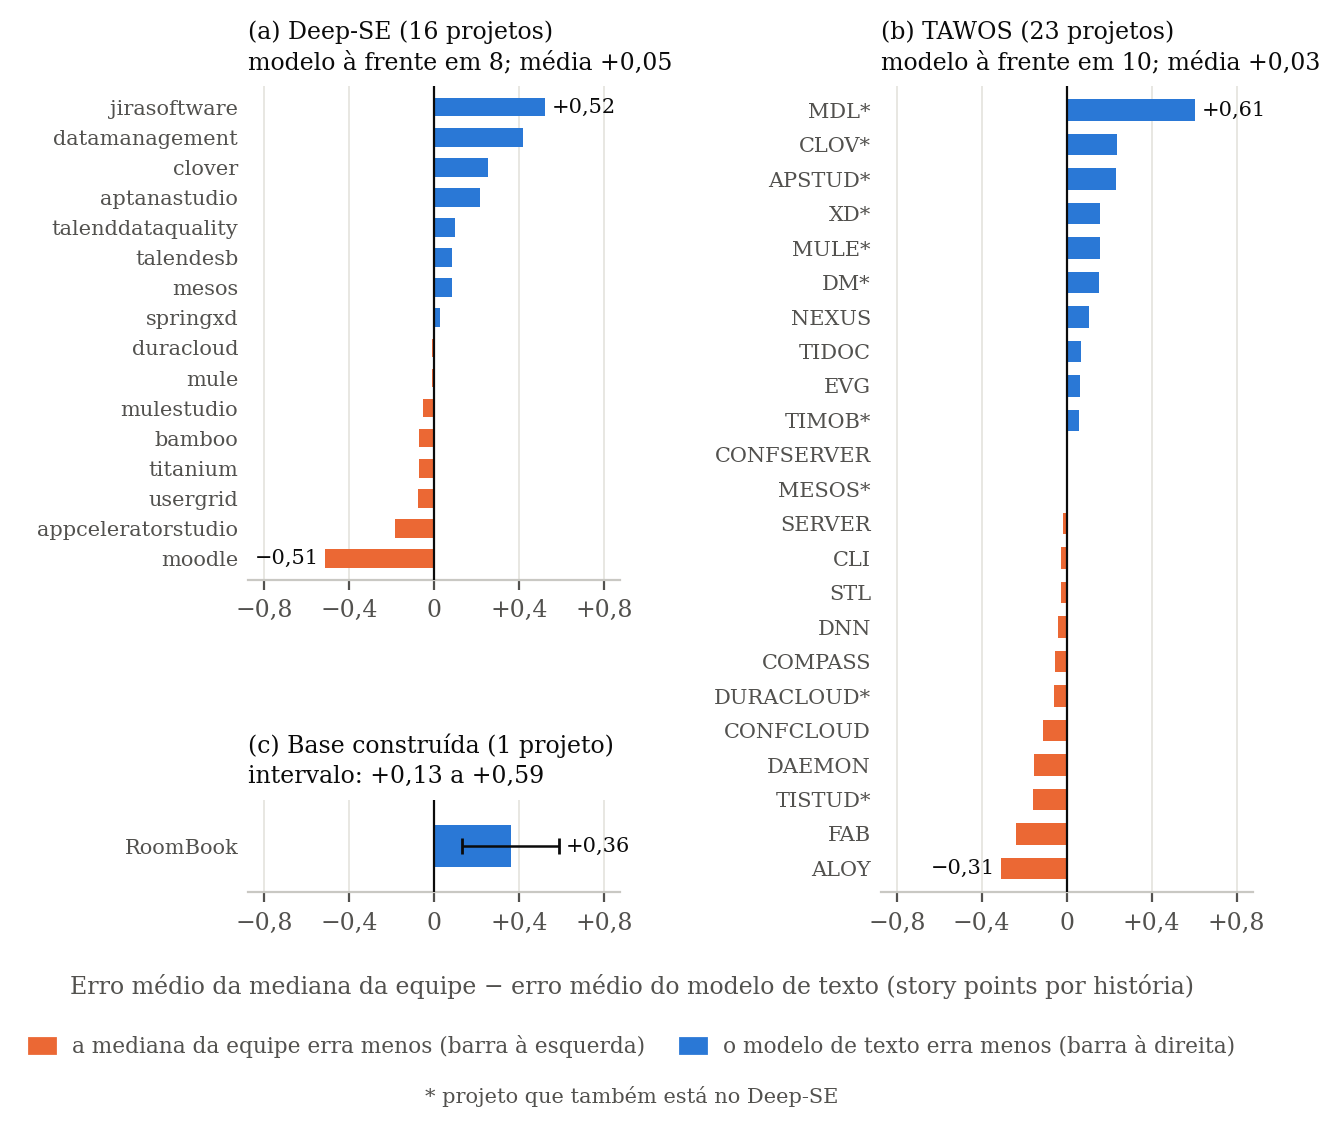

Source data for this figure (header and first rows):
conjunto, projeto, erro_mediana, erro_modelo, ganho, tambem_no_deepse
Deep-SE, appceleratorstudio, 1.303, 1.486, -0.1830, False
Deep-SE, aptanastudio, 3.56, 3.342, 0.2179, False
Deep-SE, bamboo, 0.7524, 0.8219, -0.0696, False
Deep-SE, clover, 3.753, 3.501, 0.2525, False
Deep-SE, datamanagement, 6.191, 5.773, 0.4175, False
Deep-SE, duracloud, 0.8060, 0.8154, -0.0095, False
Deep-SE, jirasoftware, 2.225, 1.701, 0.5243, False
Deep-SE, mesos, 1.22, 1.135, 0.0858, False
Deep-SE, moodle, 6.483, 6.997, -0.5140, False
Deep-SE, mule, 2.466, 2.477, -0.0109, False
Deep-SE, mulestudio, 3.578, 3.63, -0.0520, False
Deep-SE, springxd, 1.715, 1.686, 0.0292, False
Deep-SE, talenddataquality, 3.296, 3.197, 0.0986, False
Deep-SE, talendesb, 0.9080, 0.8222, 0.0859, False
Deep-SE, titanium, 2.022, 2.093, -0.0708, False
Deep-SE, usergrid, 1.165, 1.24, -0.0746, False
TAWOS, ALOY, 1.469, 1.779, -0.3093, False
TAWOS, APSTUD, 3.979, 3.747, 0.2322, True
TAWOS, CLI, 1.797, 1.821, -0.0246, False
TAWOS, CLOV, 4.044, 3.809, 0.2346, True
TAWOS, COMPASS, 1.308, 1.363, -0.0556, False
TAWOS, CONFCLOUD, 1.319, 1.432, -0.1132, False
TAWOS, CONFSERVER, 0.9674, 0.9684, -0.0010, False
TAWOS, DAEMON, 2.805, 2.958, -0.1532, False
TAWOS, DM, 1.613, 1.46, 0.1525, True
TAWOS, DNN, 0.7070, 0.7491, -0.0420, False
TAWOS, DURACLOUD, 0.6774, 0.7363, -0.0588, True
TAWOS, EVG, 0.6973, 0.6328, 0.0645, False
TAWOS, FAB, 0.6393, 0.8771, -0.2378, False
TAWOS, MDL, 6.305, 5.698, 0.6062, True
TAWOS, MESOS, 1.33, 1.333, -0.0025, True
TAWOS, MULE, 2.23, 2.074, 0.1562, True
TAWOS, NEXUS, 1.172, 1.065, 0.1071, False
TAWOS, SERVER, 0.8606, 0.8763, -0.0157, False
TAWOS, STL, 0.9762, 1.002, -0.0263, False
TAWOS, TIDOC, 2.776, 2.708, 0.0684, False
TAWOS, TIMOB, 2.534, 2.474, 0.0595, True
TAWOS, TISTUD, 1.512, 1.671, -0.1594, True
TAWOS, XD, 1.54, 1.382, 0.1581, True
base construida, roombook, 1.9, 1.54, 0.3601, False
